Image classification data set "images" (dhruvp/wbc-classification on GitHub). Class labels (4): eosinophil, lymphocyte, monocyte, neutrophil.

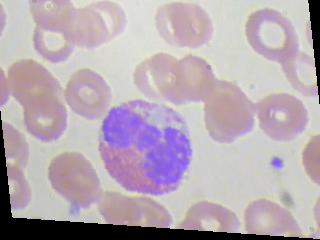
Label: eosinophil

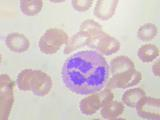
Label: neutrophil

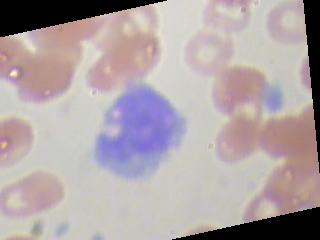
Label: monocyte

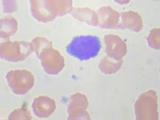
Label: lymphocyte

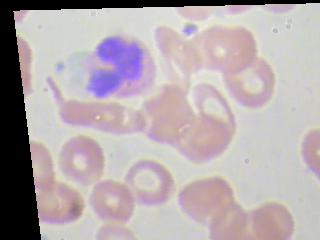
Label: eosinophil

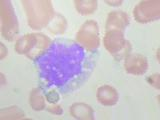
Label: monocyte
